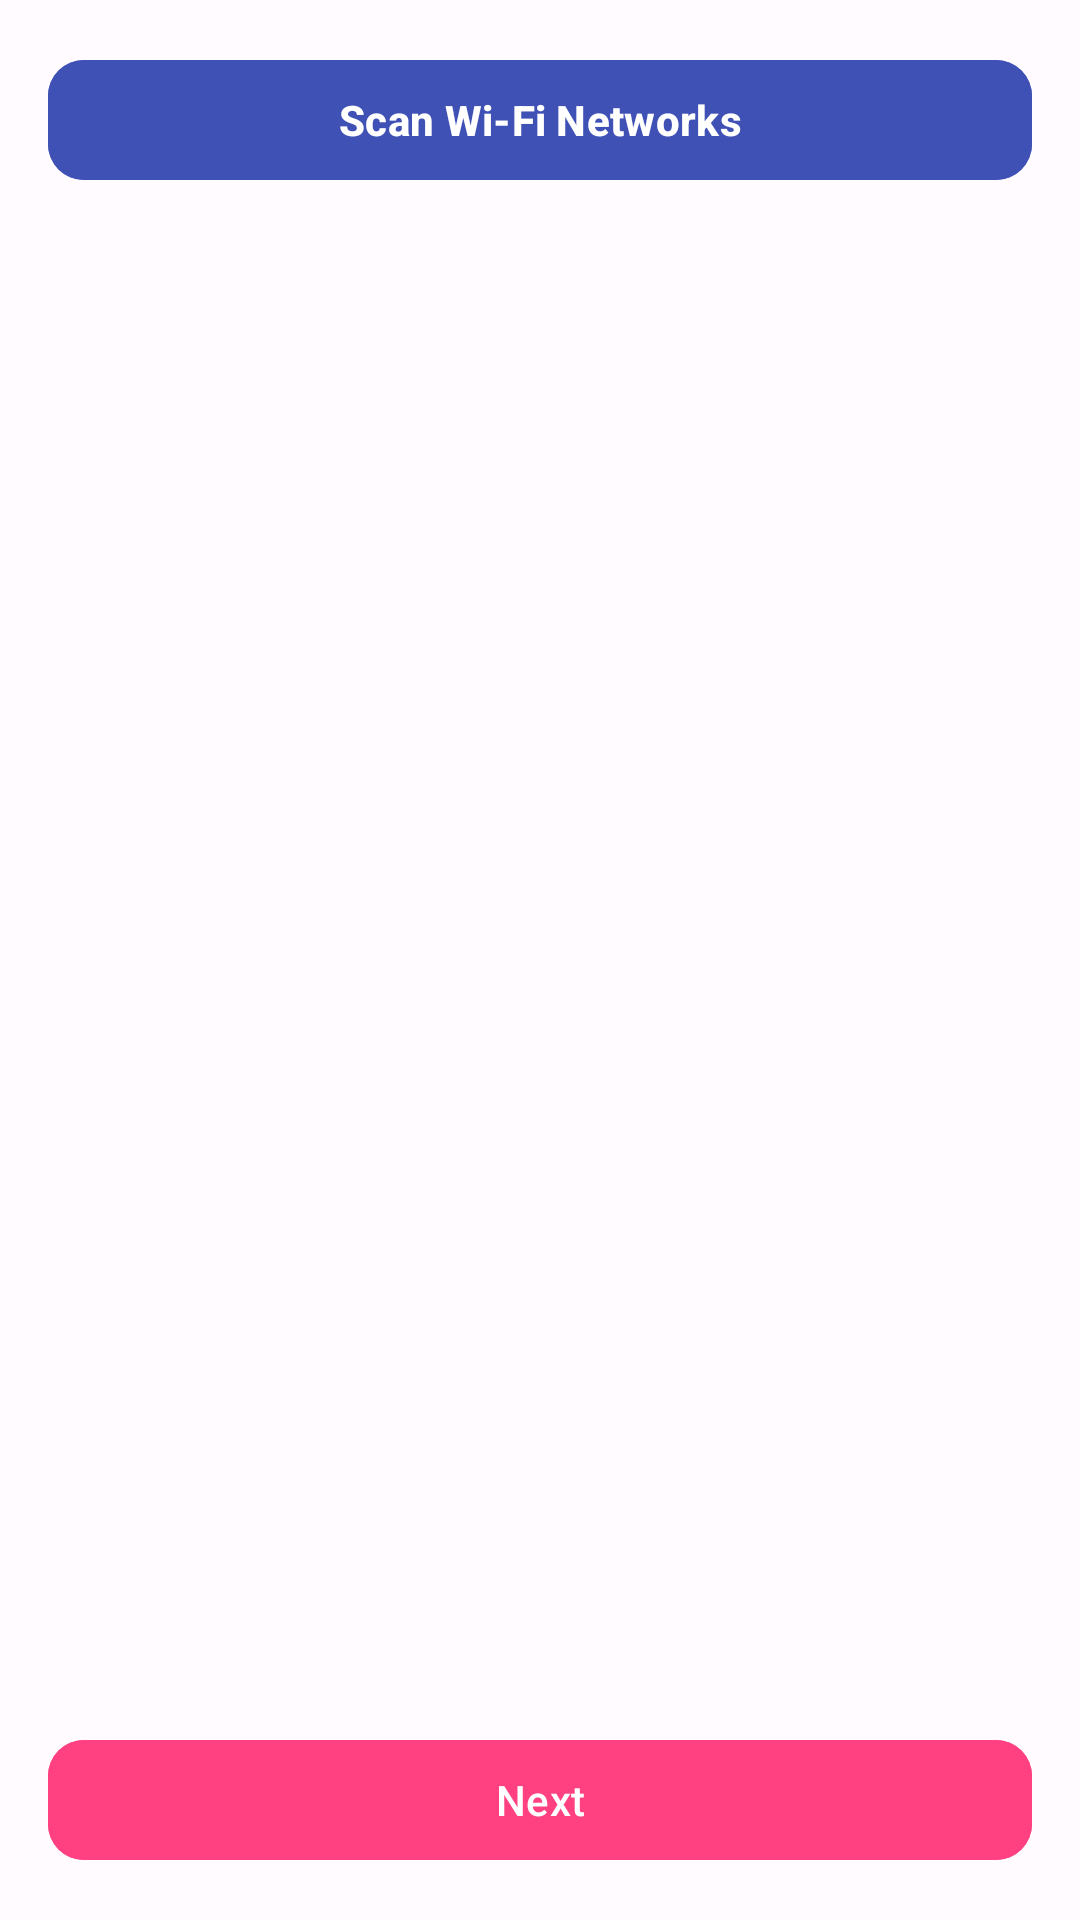

Reconstruct the res/layout file that produces this screen, plus the resources it refers to.
<!-- AndroidManifest.xml: application theme Theme.SSRIP -->
<!-- res/layout/activity_network.xml -->
<?xml version="1.0" encoding="utf-8"?>
<androidx.constraintlayout.widget.ConstraintLayout
    xmlns:android="http://schemas.android.com/apk/res/android"
    xmlns:app="http://schemas.android.com/apk/res-auto"
    xmlns:tools="http://schemas.android.com/tools"
    android:layout_width="match_parent"
    android:layout_height="match_parent"
    android:background="@drawable/background_gradient"
    android:padding="16dp"
    tools:context=".NetworkActivity">

    <com.google.android.material.button.MaterialButton
        android:id="@+id/scanButton"
        android:layout_width="0dp"
        android:layout_height="wrap_content"
        android:text="Scan Wi-Fi Networks"
        android:textStyle="bold"
        android:textAllCaps="false"
        android:backgroundTint="@color/primaryColor"
        app:iconGravity="textStart"
        app:cornerRadius="12dp"
        app:layout_constraintTop_toTopOf="parent"
        app:layout_constraintStart_toStartOf="parent"
        app:layout_constraintEnd_toEndOf="parent"/>

    <ListView
        android:id="@+id/wifiListView"
        android:layout_width="0dp"
        android:layout_height="0dp"
        android:visibility="gone"
        android:background="#30FFFFFF"
        android:divider="#50FFFFFF"
        android:dividerHeight="1dp"
        android:layout_marginTop="16dp"
        android:layout_marginBottom="16dp"
        android:textStyle="bold"
        android:padding="8dp"
        android:clipToPadding="false"
        app:layout_constraintTop_toBottomOf="@id/scanButton"
        app:layout_constraintBottom_toTopOf="@id/nextButton"
        app:layout_constraintStart_toStartOf="parent"
        app:layout_constraintEnd_toEndOf="parent"/>

    <ProgressBar
        android:id="@+id/progressBar"
        android:layout_width="wrap_content"
        android:layout_height="wrap_content"
        android:textStyle="bold"
        android:visibility="gone"
        style="?android:attr/progressBarStyleLarge"
        app:layout_constraintTop_toTopOf="@id/wifiListView"
        app:layout_constraintBottom_toBottomOf="@id/wifiListView"
        app:layout_constraintStart_toStartOf="parent"
        app:layout_constraintEnd_toEndOf="parent"/>

    <com.google.android.material.button.MaterialButton
        android:id="@+id/nextButton"
        android:layout_width="0dp"
        android:layout_height="wrap_content"
        android:backgroundTint="@color/colorAccent"
        android:text="Next"
        android:textAllCaps="false"
        app:iconGravity="end"
        app:cornerRadius="12dp"
        app:layout_constraintBottom_toBottomOf="parent"
        app:layout_constraintStart_toStartOf="parent"
        app:layout_constraintEnd_toEndOf="parent"/>

</androidx.constraintlayout.widget.ConstraintLayout>
<!-- resources referenced by this layout -->
<resources>
  <color name="colorAccent">#FF4081</color>
  <color name="primaryColor">#3F51B5</color>
  <!-- drawable background_gradient (drawable) -->
  <gradient xmlns:android="http://schemas.android.com/apk/res/android"
      android:angle="45"
      android:startColor="#1E3C72"
      android:endColor="#2A5298"
      android:type="linear" />
  <style name="Theme.SSRIP" parent="Base.Theme.SSRIP" />
  <style name="Base.Theme.SSRIP" parent="Theme.Material3.DayNight.NoActionBar">
          <item name="colorPrimary">@color/primary</item>
          <item name="colorOnPrimary">@color/on_primary</item>
          <item name="colorPrimaryContainer">@color/primary_container</item>
          <item name="colorOnPrimaryContainer">@color/on_primary_container</item>
          <item name="colorSecondary">@color/secondary</item>
          <item name="colorOnSecondary">@color/on_secondary</item>
          <item name="colorSecondaryContainer">@color/secondary_container</item>
          <item name="colorOnSecondaryContainer">@color/on_secondary_container</item>
          <item name="colorTertiary">@color/tertiary</item>
          <item name="colorOnTertiary">@color/on_tertiary</item>
          <item name="colorTertiaryContainer">@color/tertiary_container</item>
          <item name="colorOnTertiaryContainer">@color/on_tertiary_container</item>
          <item name="colorError">@color/error</item>
          <item name="colorOnError">@color/on_error</item>
          <item name="colorErrorContainer">@color/error_container</item>
          <item name="colorOnErrorContainer">@color/on_error_container</item>
          <item name="android:colorBackground">@color/background</item>
          <item name="colorOnBackground">@color/on_background</item>
          <item name="colorSurface">@color/surface</item>
          <item name="colorOnSurface">@color/on_surface</item>
          <item name="colorOutline">@color/outline</item>
          <item name="colorSurfaceVariant">@color/surface_variant</item>
          <item name="colorOnSurfaceVariant">@color/on_surface_variant</item>
      </style>
  <color name="primary">#6750A4</color>
  <color name="on_primary">#FFFFFF</color>
  <color name="primary_container">#EADDFF</color>
  <color name="on_primary_container">#21005D</color>
  <color name="secondary">#625B71</color>
  <color name="on_secondary">#FFFFFF</color>
  <color name="secondary_container">#E8DEF8</color>
  <color name="on_secondary_container">#1D192B</color>
  <color name="tertiary">#7D5260</color>
  <color name="on_tertiary">#FFFFFF</color>
  <color name="tertiary_container">#FFD8E4</color>
  <color name="on_tertiary_container">#31111D</color>
  <color name="error">#B3261E</color>
  <color name="on_error">#FFFFFF</color>
  <color name="error_container">#F9DEDC</color>
  <color name="on_error_container">#410E0B</color>
  <color name="background">#FFFBFE</color>
  <color name="on_background">#1C1B1F</color>
  <color name="surface">#FFFBFE</color>
  <color name="on_surface">#1C1B1F</color>
  <color name="outline">#79747E</color>
  <color name="surface_variant">#E7E0EC</color>
  <color name="on_surface_variant">#49454F</color>
</resources>
